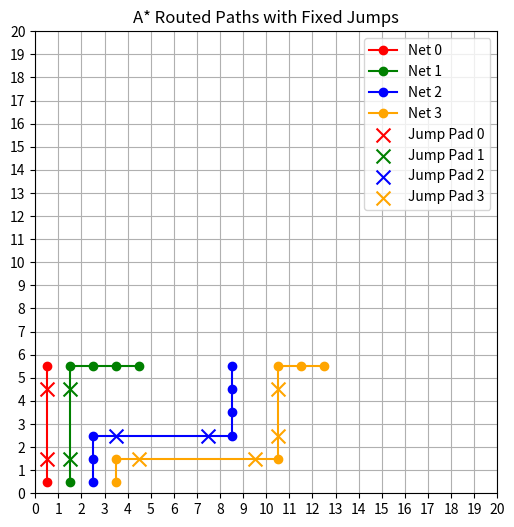

The matplotlib source for this figure:
import heapq
import matplotlib.pyplot as plt
import numpy as np
from collections import defaultdict

# Configuration
GRID_SIZE = 20
AVAILABLE_JUMP_SIZE = [1, 2, 3, 4]
STEP_COST = 1
JUMP_COST = 3
MOVES = [(0, 1), (0, -1), (1, 0), (-1, 0)]
for jump_size in AVAILABLE_JUMP_SIZE:
    MOVES += [(0, jump_size + 3), (0, -(jump_size + 3)),
              (jump_size + 3, 0), (-(jump_size + 3), 0)]
MAX_ITERATIONS = 10

def compute_jumppad_location(node, delta):
    """Return the jumper pad tiles between two nodes if it's a jump."""
    x, y = node
    dx, dy = delta
    if dx:
        direction = 1 if dx > 0 else -1
        return [(x + direction, y), (x + direction * (abs(dx) - 1), y)]
    elif dy:
        direction = 1 if dy > 0 else -1
        return [(x, y + direction), (x, y + direction * (abs(dy) - 1))]
    return []

def is_within_bounds(node):
    x, y = node
    return 0 <= x < GRID_SIZE and 0 <= y < GRID_SIZE

def heuristic(p, q):
    return abs(p[0] - q[0]) + abs(p[1] - q[1])

def route_with_congestion_cost(start, goal, blocked_by_global_settings, congestion_cost_map):
    """A* pathfinding with fixed jump support and blocked tile constraints."""
    open_heap = []
    came_from = {}
    cost_so_far = {}

    heapq.heappush(open_heap, (heuristic(start, goal), 0, start, []))
    cost_so_far[start] = 0
    came_from[start] = None

    while open_heap:
        _, current_cost, current, blocked_by_current_net = heapq.heappop(open_heap)

        if current == goal:
            break

        blocked = blocked_by_global_settings | set(blocked_by_current_net)
        blocked.discard(start)
        blocked.discard(goal)

        for delta in MOVES:
            next_node = (current[0] + delta[0], current[1] + delta[1])
            is_jump = abs(delta[0]) > 1 or abs(delta[1]) > 1
            required_tiles = [next_node] + compute_jumppad_location(current, delta) if is_jump else [next_node]

            if any(not is_within_bounds(loc) or loc in blocked for loc in required_tiles):
                continue

            move_cost = JUMP_COST if is_jump else STEP_COST
            congestion_cost = sum(congestion_cost_map.get(loc, 0) for loc in required_tiles)
            new_cost = current_cost + move_cost + congestion_cost

            if new_cost < cost_so_far.get(next_node, float('inf')):
                cost_so_far[next_node] = new_cost
                came_from[next_node] = current
                new_blocked = blocked_by_current_net + required_tiles
                priority = new_cost + heuristic(next_node, goal)
                heapq.heappush(open_heap, (priority, new_cost, next_node, new_blocked))

    if goal not in came_from:
        return None, None

    # Reconstruct path and jump pads
    path = []
    pads = []
    current = goal
    while current:
        path.append(current)
        prev = came_from[current]
        if prev:
            dx, dy = current[0] - prev[0], current[1] - prev[1]
            if abs(dx) > 1 or abs(dy) > 1:
                pads.extend(compute_jumppad_location(prev, (dx, dy)))
        current = prev
    path.reverse()
    return path, pads

def pathfinder_route(nets, blocked_by_global_settings):
    paths = [None] * len(nets)
    pads = [None] * len(nets)
    congestion_cost_map = defaultdict(int)

    path_is_possible = True
    for iteration in range(MAX_ITERATIONS):
        tile_usage_count = {}
        for i, (start, goal) in enumerate(nets):
            path, pad = route_with_congestion_cost(start, goal, blocked_by_global_settings, congestion_cost_map)

            if path is None:
                print(f"Iteration {iteration}, Net {i}: No path is possible, ending pathfinder routing.")
                path_is_possible = False
                break

            paths[i] = path
            pads[i] = pad

            # add to tile usage count
            for tile in path + pad:
                tile_usage_count[tile] = tile_usage_count.get(tile, 0) + 1

        # update congestion cost map 
        for tile, count in tile_usage_count.items():
            if count > 1:
                congestion_cost_map[tile] += count - 1

    if not path_is_possible:
        return None, None
    else:
        return paths, pads


def draw_result(paths, pads):
    """Visualize paths and jump pads on a grid."""
    plt.figure(figsize=(6, 6))
    plt.grid(True)
    plt.xticks(np.arange(GRID_SIZE + 1))
    plt.yticks(np.arange(GRID_SIZE + 1))
    plt.xlim(0, GRID_SIZE)
    plt.ylim(0, GRID_SIZE)
    plt.gca().set_aspect('equal')

    colors = ['red', 'green', 'blue', 'orange', 'purple', 'cyan', 'magenta', 'brown', 'gray', 'olive']
    for i, path in enumerate(paths):
        color = colors[i % len(colors)]
        xs, ys = zip(*[(x + 0.5, y + 0.5) for x, y in path])
        plt.plot(xs, ys, marker='o', color=color, label=f'Net {i}')
    for i, pad in enumerate(pads):
        if pad:
            color = colors[i % len(colors)]
            xs, ys = zip(*[(x + 0.5, y + 0.5) for x, y in pad])
            plt.scatter(xs, ys, color=color, s=100, marker='x', label=f'Jump Pad {i}')
    plt.legend()
    plt.title("A* Routed Paths with Fixed Jumps")
    plt.show()


if __name__ == "__main__":
    nets = [((0, 0), (0, 5)),
            ((1, 0), (4, 5)),
            ((2, 0), (8, 5)),
            ((3, 0), (12, 5))]

    blocked_tiles = {start for start, end in nets} | {end for start, end in nets}
    blocked_tiles.update({(4, 6), (4, 0)})

    paths, pads = pathfinder_route(nets, blocked_tiles)
    if paths is None:
        print(f"No route found")

    draw_result(paths, pads)